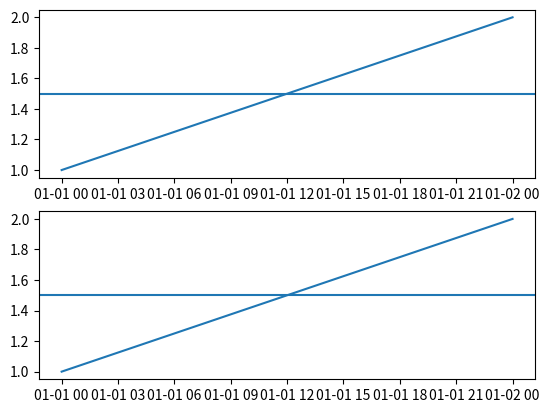

Python code for this plot:
# The following code is taken directly from the code provided in the original bug report.
# https://github.com/matplotlib/matplotlib/issues/7742

import matplotlib.pyplot as plt
from datetime import datetime

fig, axs = plt.subplots(2, 1)

axs[0].axhline(1.5)
axs[0].plot([datetime(2016, 1, 1, 0, 0, 0), datetime(2016, 1, 2, 0, 0, 0)], [1, 2])

axs[1].plot([datetime(2016, 1, 1, 0, 0, 0), datetime(2016, 1, 2, 0, 0, 0)], [1, 2])
axs[1].axhline(1.5)

plt.show()
